Run: headless pygame with SDL's dummy video driver; simulated clock (each Clock.tick advances the game by its frame time, no real sleeping); random seed 0; keys injected as events and as key.get_pressed() state; no mouse input.
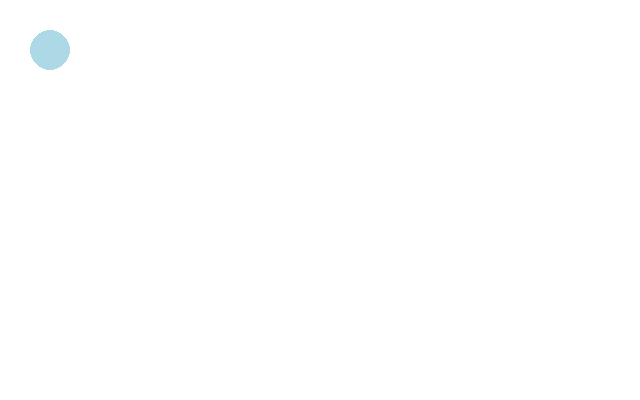
Frame 1 of 4 · flips 1–60 · no input
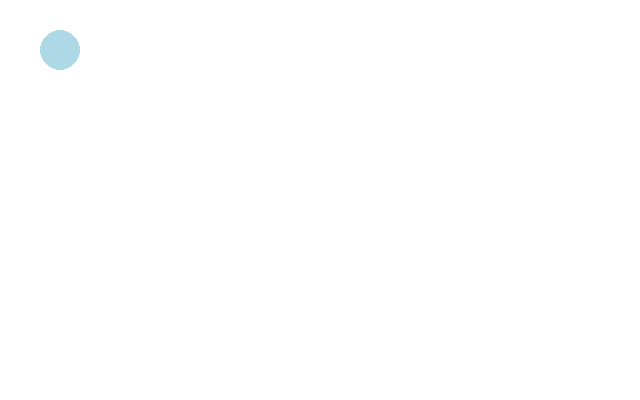
Frame 2 of 4 · flips 61–180 · tapped SPACE, RETURN · held RIGHT (→), D
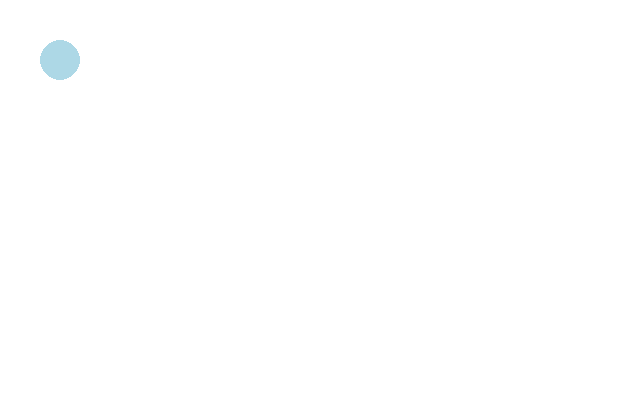
Frame 3 of 4 · flips 181–300 · held DOWN (↓), S
Frame 4 of 4 · flips 301–420 · held LEFT (←), A, UP (↑), W · screen same as frame 1, image omitted

The pygame program that drew these frames:

# 이벤트 처리

import pygame
from pygame.locals import QUIT, KEYDOWN, K_LEFT, K_UP, K_RIGHT, K_DOWN 
import sys

x_coord = 640
y_coord = 400
pygame.init()
Surface = pygame.display.set_mode((x_coord, y_coord))
FPSCLOCK = pygame.time.Clock()
pygame.display.set_caption('Pygame Event') 
pygame.key.set_repeat(10, 10)  # 키보드 연속 움직임 풀링

def main():
    # 시작점 설정
    xpos = 50
    ypos = 50
    circle_size = 20
    while True:
        Surface.fill((255, 255, 255))
        for event in pygame.event.get(): 
            if event.type == QUIT: 
                pygame.quit() 
                sys.exit()   

            elif event.type == KEYDOWN: # 키보드 입력이 시작되었으면
                if event.key == K_LEFT: # xpos - num
                    if xpos <= circle_size: xpos = circle_size # 20 -> circle 사이즈
                    else: xpos = xpos - 10 # xpos -= 10
                if event.key == K_RIGHT:
                    if xpos >= (x_coord - circle_size): xpos = (x_coord - circle_size)
                    else: xpos += 10 # xpos = xpos - 10
                if event.key == K_UP:
                    if ypos <= circle_size: ypos = circle_size
                    else: ypos -= 10
                if event.key == K_DOWN:
                    if ypos >= (y_coord - circle_size): ypos = (y_coord - circle_size)
                    else: ypos = ypos + 10
                # elif 사용 - 동시 입력시 움직임 오류 발생 가능성 O
        
        pygame.draw.circle(Surface, 'lightblue', (xpos, ypos), circle_size)

        pygame.display.update()
        FPSCLOCK.tick(30) 

if __name__ == '__main__':
    main()
